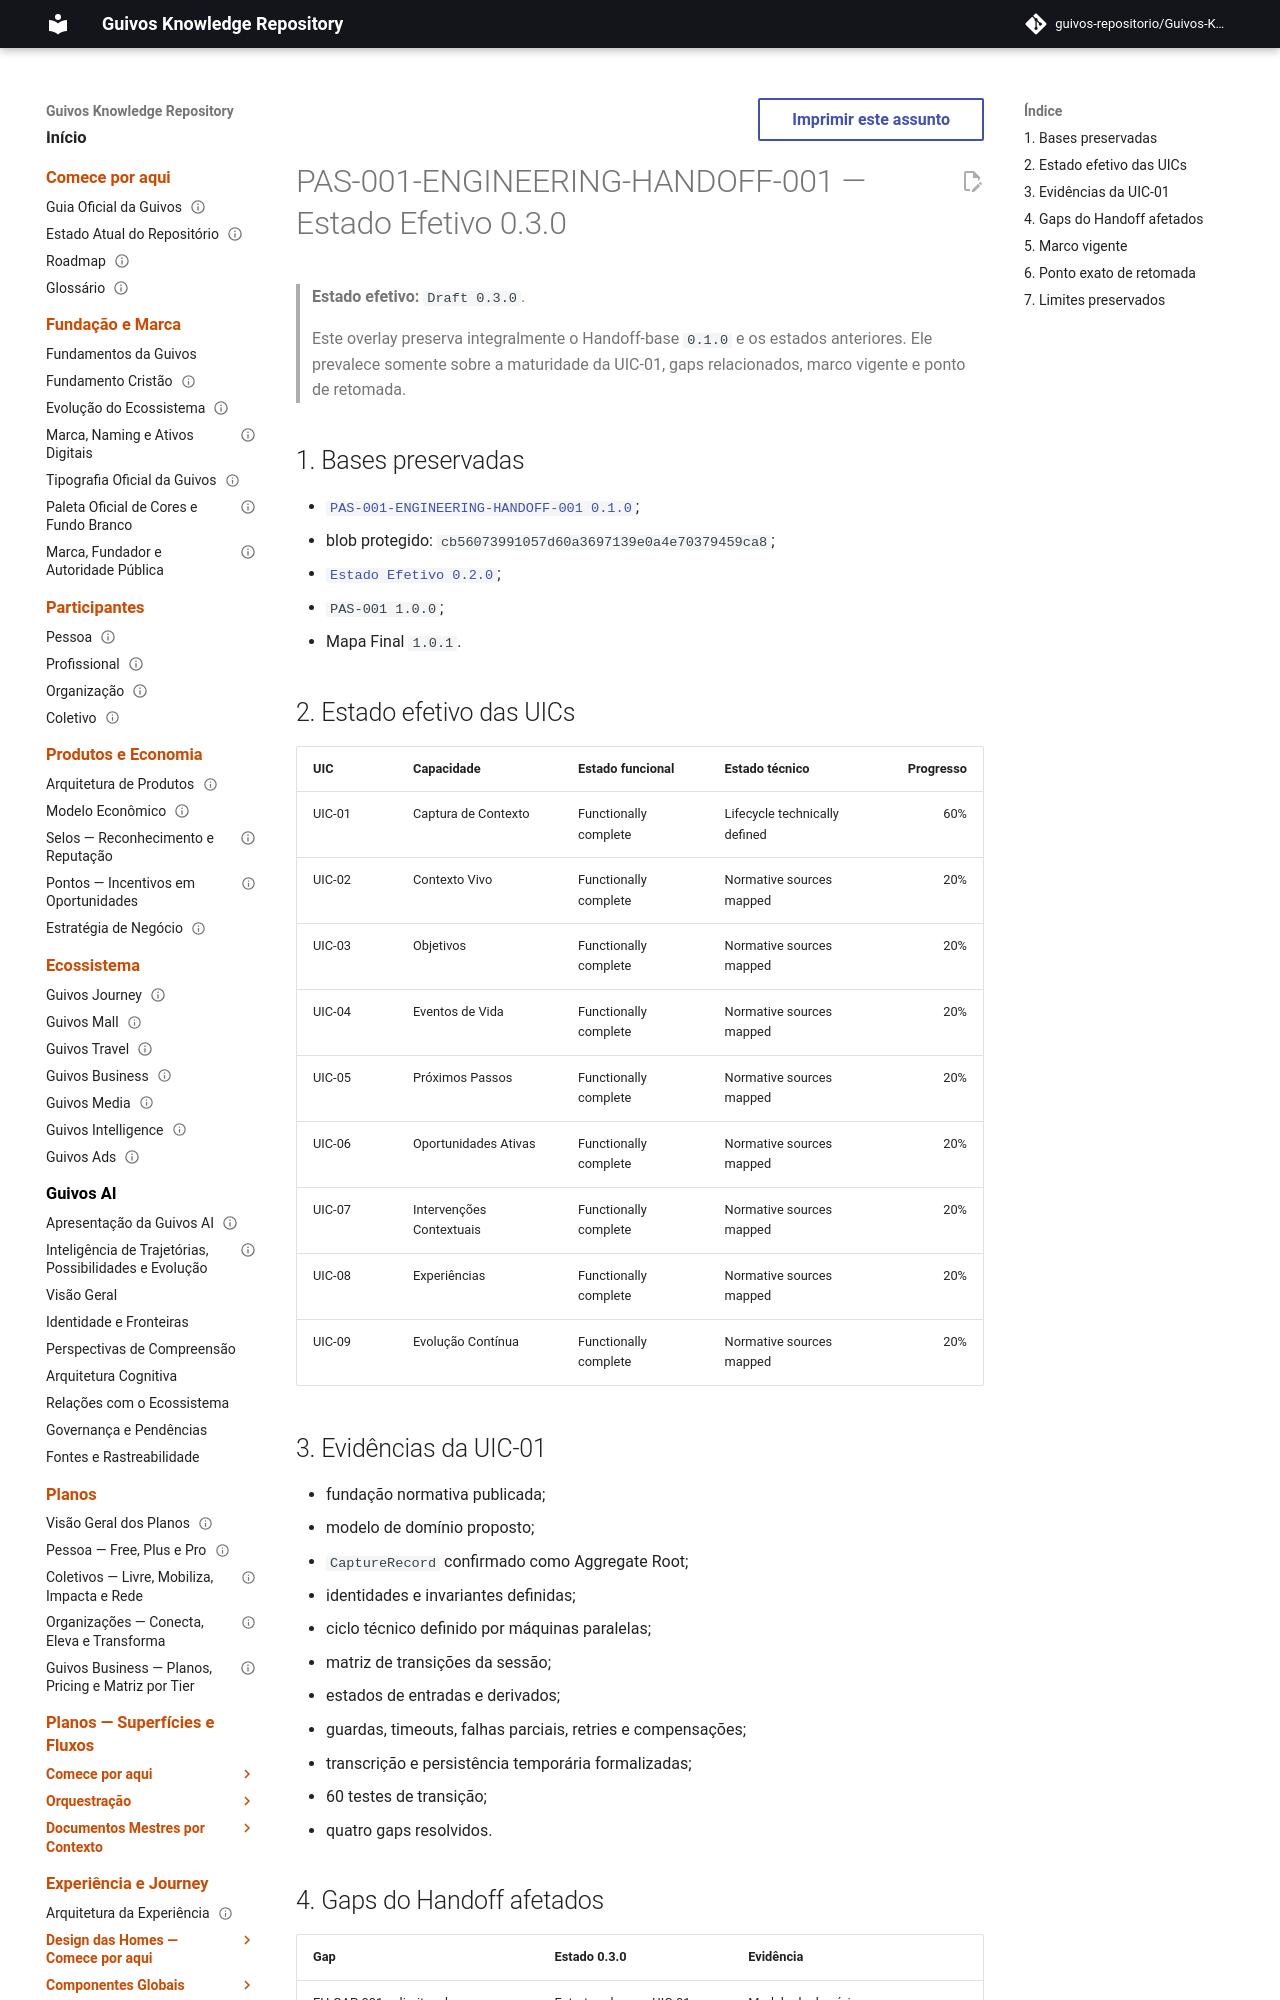

repository: guivos-repositorio/Guivos-Knowledge-Repository · page: product-architecture/pas-001-guivos-journey-engineering-handoff-0.3.0/index.html · generator: mkdocs

---
id: PAS-001-ENGINEERING-HANDOFF-001-OVERLAY-0.3.0
title: Engineering Handoff Effective State 0.3.0
status: active
version: 0.3.0
owner: Guivos
last_updated: 2026-07-19
normative: true
parent: PAS-001-ENGINEERING-HANDOFF-001
supersedes_partial:
  - PAS-001-ENGINEERING-HANDOFF-001@0.2.0
related:
  - PAS-001
  - PAS-001-CAPABILITY-MAP-001
  - PAS-001-CC-UIC-001
  - PAS-001-CC-UIC-DOMAIN-001
  - PAS-001-CC-UIC-LIFECYCLE-001
---

# PAS-001-ENGINEERING-HANDOFF-001 — Estado Efetivo 0.3.0

> **Estado efetivo:** `Draft 0.3.0`.
>
> Este overlay preserva integralmente o Handoff-base `0.1.0` e os estados anteriores. Ele prevalece somente sobre a maturidade da UIC-01, gaps relacionados, marco vigente e ponto de retomada.

## 1. Bases preservadas

- [`PAS-001-ENGINEERING-HANDOFF-001 0.1.0`](pas-001-guivos-journey-engineering-handoff.md);
- blob protegido: `cb56073991057d60a3697139e0a4e70379459ca8`;
- [`Estado Efetivo 0.2.0`](pas-001-guivos-journey-engineering-handoff-0.2.0.md);
- `PAS-001 1.0.0`;
- Mapa Final `1.0.1`.
